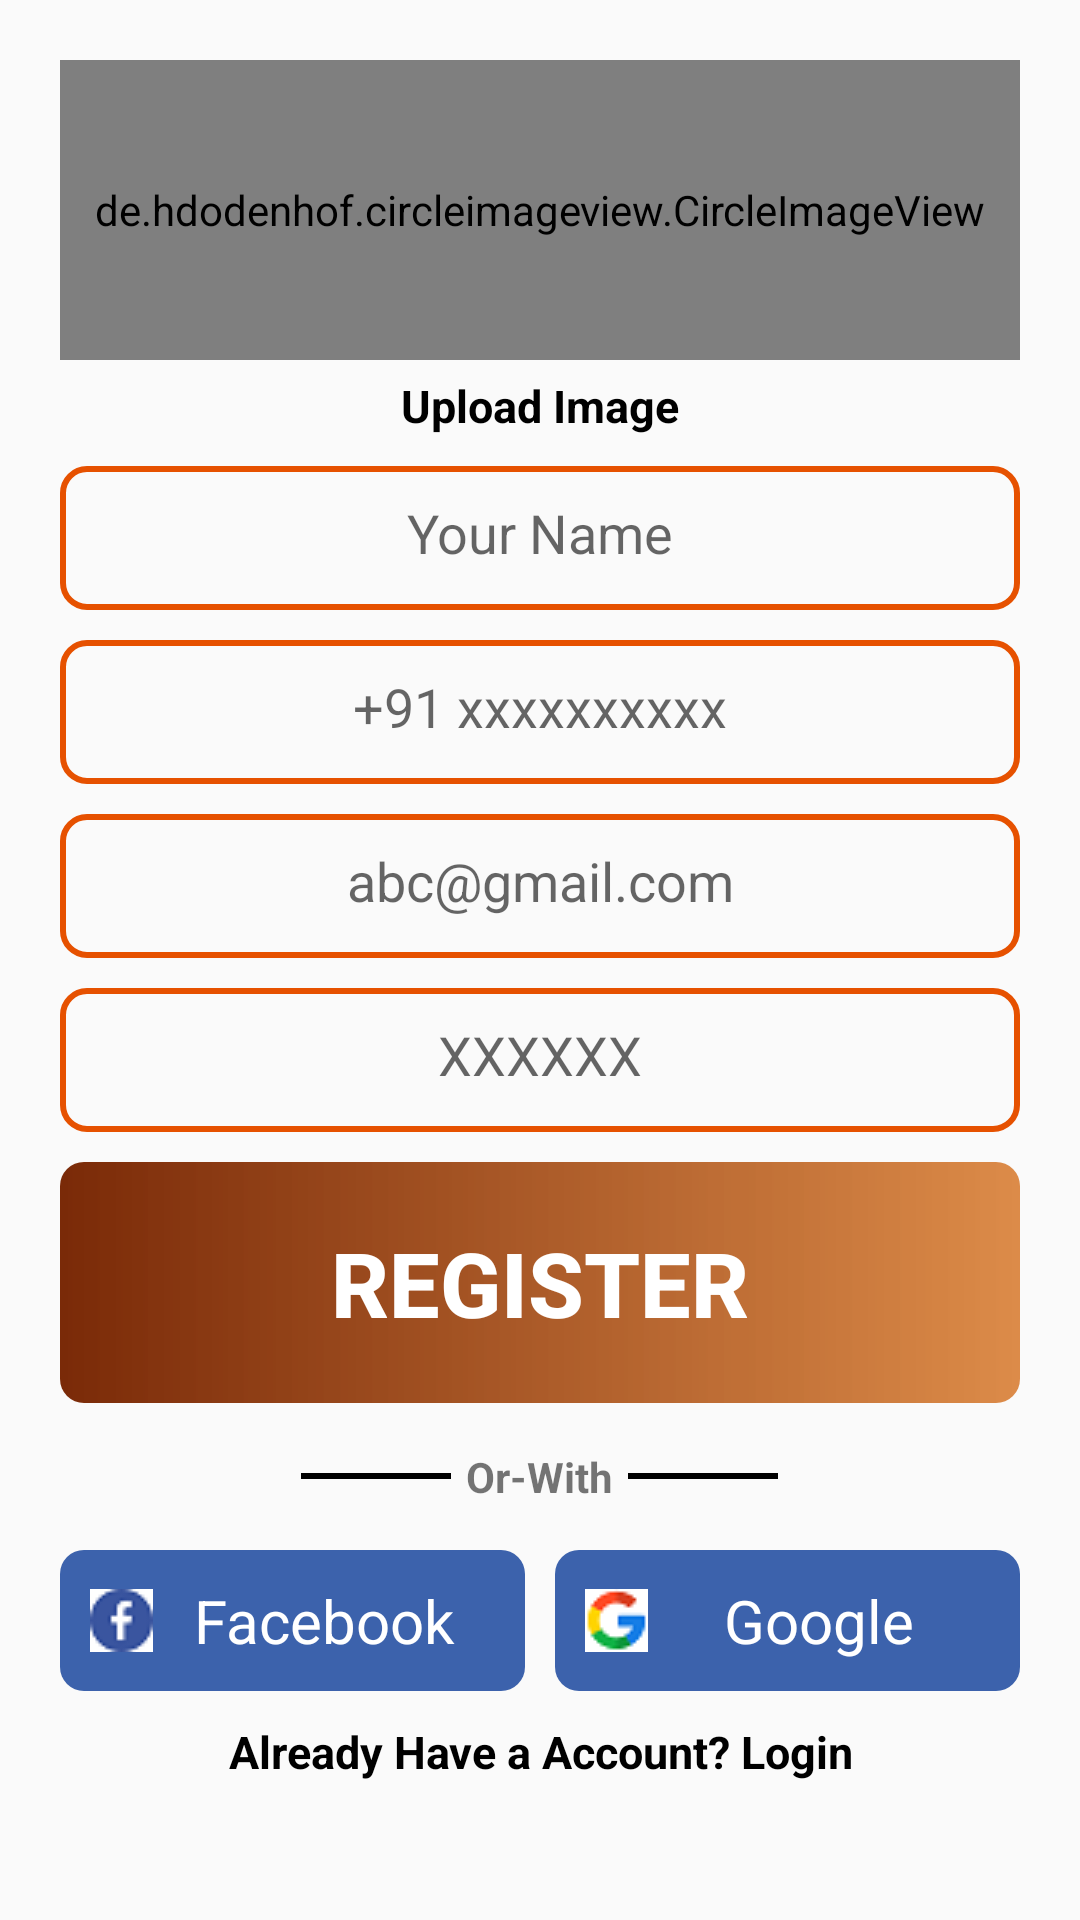

Reconstruct the res/layout file that produces this screen, plus the resources it refers to.
<!-- AndroidManifest.xml: application theme Theme.FoodApp -->
<!-- res/layout/activity_sign_up.xml -->
<?xml version="1.0" encoding="utf-8"?>
<LinearLayout xmlns:android="http://schemas.android.com/apk/res/android"
    xmlns:app="http://schemas.android.com/apk/res-auto"
    xmlns:tools="http://schemas.android.com/tools"
    android:layout_width="match_parent"
    android:layout_height="match_parent"
    tools:context=".SignUp"
    android:orientation="vertical">

    <LinearLayout
        android:layout_width="match_parent"
        android:layout_height="match_parent"
        android:orientation="vertical"
        tools:ignore="UselessParent">

        <ScrollView
            android:layout_width="match_parent"
            android:layout_height="match_parent"
            tools:ignore="UselessParent">

            <LinearLayout
                android:layout_width="match_parent"
                android:layout_height="match_parent"
                android:layout_margin="20dp"
                android:orientation="vertical">

                <de.hdodenhof.circleimageview.CircleImageView
                    android:layout_width="match_parent"
                    android:layout_height="100dp"
                    android:layout_gravity="center_horizontal"
                    android:src="@drawable/profile_logo"
                    app:civ_border_color="@color/black"
                    app:civ_border_width="2dp" />

                <TextView
                    android:layout_width="wrap_content"
                    android:layout_height="wrap_content"
                    android:layout_gravity="center_horizontal"
                    android:layout_marginTop="5dp"
                    android:layout_marginBottom="10dp"
                    android:text="@string/upload_image"
                    android:textColor="@color/black"
                    android:textSize="15sp"
                    android:textStyle="bold" />

                <EditText
                    android:layout_width="match_parent"
                    android:layout_height="wrap_content"
                    android:layout_marginBottom="10dp"
                    android:background="@drawable/editview_background"
                    android:gravity="center_horizontal"
                    android:hint="@string/your_name"
                    android:inputType="textPersonName"
                    android:minHeight="48dp"
                    android:padding="10dp" />

                <EditText
                    android:layout_width="match_parent"
                    android:layout_height="wrap_content"
                    android:layout_marginBottom="10dp"
                    android:background="@drawable/editview_background"
                    android:gravity="center_horizontal"
                    android:hint="+91 xxxxxxxxxx"
                    android:inputType="phone"
                    android:minHeight="48dp"
                    android:padding="10dp" />

                <EditText
                    android:layout_width="match_parent"
                    android:layout_height="wrap_content"
                    android:layout_marginBottom="10dp"
                    android:background="@drawable/editview_background"
                    android:gravity="center_horizontal"
                    android:hint="abc@gmail.com"
                    android:inputType="textEmailAddress"
                    android:minHeight="48dp"
                    android:padding="10dp" />

                <EditText
                    android:layout_width="match_parent"
                    android:layout_height="wrap_content"
                    android:layout_marginBottom="10dp"
                    android:background="@drawable/editview_background"
                    android:gravity="center_horizontal"
                    android:hint="XXXXXX"
                    android:inputType="textPassword"
                    android:minHeight="48dp"
                    android:padding="10dp" />

                <Button
                    android:id="@+id/register_user"
                    android:layout_width="match_parent"
                    android:layout_height="wrap_content"
                    android:layout_gravity="center_horizontal"
                    android:layout_marginBottom="10dp"
                    android:background="@drawable/button_gradient"
                    android:padding="20dp"
                    android:text="@string/register"
                    android:textColor="@color/white"
                    android:textSize="30sp"
                    android:textStyle="bold" />

                <LinearLayout
                    android:layout_width="match_parent"
                    android:layout_height="wrap_content"
                    android:layout_marginBottom="10dp"
                    android:gravity="center"
                    android:orientation="horizontal">

                    <View
                        android:layout_width="50dp"
                        android:layout_height="2dp"
                        android:background="@color/black" />

                    <TextView
                        android:layout_width="wrap_content"
                        android:layout_height="wrap_content"
                        android:layout_gravity="center_horizontal"
                        android:padding="5dp"
                        android:text="@string/or_with"
                        android:textStyle="bold" />

                    <View
                        android:layout_width="50dp"
                        android:layout_height="2dp"
                        android:background="@color/black" />


                </LinearLayout>

                <LinearLayout
                    android:layout_width="match_parent"
                    android:layout_height="wrap_content"
                    android:layout_marginBottom="10dp"
                    android:gravity="center"
                    android:orientation="horizontal">

                    <TextView
                        android:layout_width="match_parent"
                        android:layout_height="wrap_content"
                        android:layout_marginEnd="5dp"
                        android:layout_weight="1"
                        android:background="@drawable/facebook_bg"
                        android:gravity="center"
                        android:padding="10dp"
                        android:text="@string/facebook"
                        android:textColor="@color/white"
                        android:textSize="20sp"
                        app:drawableStartCompat="@drawable/facebook_logo" />

                    <TextView
                        android:layout_width="match_parent"
                        android:layout_height="wrap_content"
                        android:layout_marginStart="5dp"
                        android:layout_weight="1"
                        android:background="@drawable/google_bg"
                        android:gravity="center"
                        android:padding="10dp"
                        android:text="@string/google"
                        android:textColor="@color/white"
                        android:textSize="20sp"
                        app:drawableStartCompat="@drawable/google_logo" />

                </LinearLayout>

                <TextView
                    android:id="@+id/login_user"
                    android:layout_width="match_parent"
                    android:layout_height="match_parent"
                    android:gravity="center"
                    android:text="@string/already_have_a_account_login"
                    android:textColor="@color/black"
                    android:textSize="15sp"
                    android:textStyle="bold" />


            </LinearLayout>

        </ScrollView>

    </LinearLayout>
</LinearLayout>
<!-- resources referenced by this layout -->
<resources>
  <color name="black">#FF000000</color>
  <color name="white">#FFFFFFFF</color>
  <!-- drawable button_gradient (drawable) -->
  <?xml version="1.0" encoding="utf-8"?>
  <shape xmlns:android="http://schemas.android.com/apk/res/android">
  
      <gradient
          android:startColor="#7A2A08"
          android:endColor="#C3D36912" />
  
      <corners
          android:radius="8dp"/>
  </shape>
  <!-- drawable editview_background (drawable) -->
  <?xml version="1.0" encoding="utf-8"?>
  <shape xmlns:android="http://schemas.android.com/apk/res/android">
  
      <stroke
          android:color="#E65100"
          android:width="2dp"
          />
      <corners
          android:radius="8dp"/>
  </shape>
  <!-- drawable facebook_bg (drawable) -->
  <?xml version="1.0" encoding="utf-8"?>
  <shape xmlns:android="http://schemas.android.com/apk/res/android">
  
      <solid
          android:color="@color/fb"
          />
  
      <corners
          android:radius="8dp"/>
  </shape>
  <!-- drawable facebook_logo: png bitmap (drawable-v24, 866 bytes) -->
  <!-- drawable google_bg (drawable) -->
  <?xml version="1.0" encoding="utf-8"?>
  <shape xmlns:android="http://schemas.android.com/apk/res/android">
  
      <solid
          android:color="@color/fb"
          />
      <corners
          android:radius="8dp"/>
  </shape>
  <!-- drawable google_logo: png bitmap (drawable-v24, 979 bytes) -->
  <string name="already_have_a_account_login">Already Have a Account? Login</string>
  <string name="facebook">Facebook</string>
  <string name="google">Google</string>
  <string name="or_with">Or-With</string>
  <string name="register">REGISTER</string>
  <string name="upload_image">Upload Image</string>
  <string name="your_name">Your Name</string>
  <style name="Theme.FoodApp" parent="Theme.AppCompat.DayNight.DarkActionBar">
          
          <item name="colorPrimary">@color/purple_500</item>
          <item name="colorPrimaryVariant">@color/purple_700</item>
          <item name="colorOnPrimary">@color/white</item>
          
          <item name="colorSecondary">@color/teal_200</item>
          <item name="colorSecondaryVariant">@color/teal_700</item>
          <item name="colorOnSecondary">@color/black</item>
          
          <item name="android:statusBarColor" tools:targetApi="l">?attr/colorPrimaryVariant</item>
          
      </style>
  <color name="fb">#3c62ac</color>
  <color name="purple_500">#FF6200EE</color>
  <color name="purple_700">#FF3700B3</color>
  <color name="teal_200">#FF03DAC5</color>
  <color name="teal_700">#FF018786</color>
</resources>
